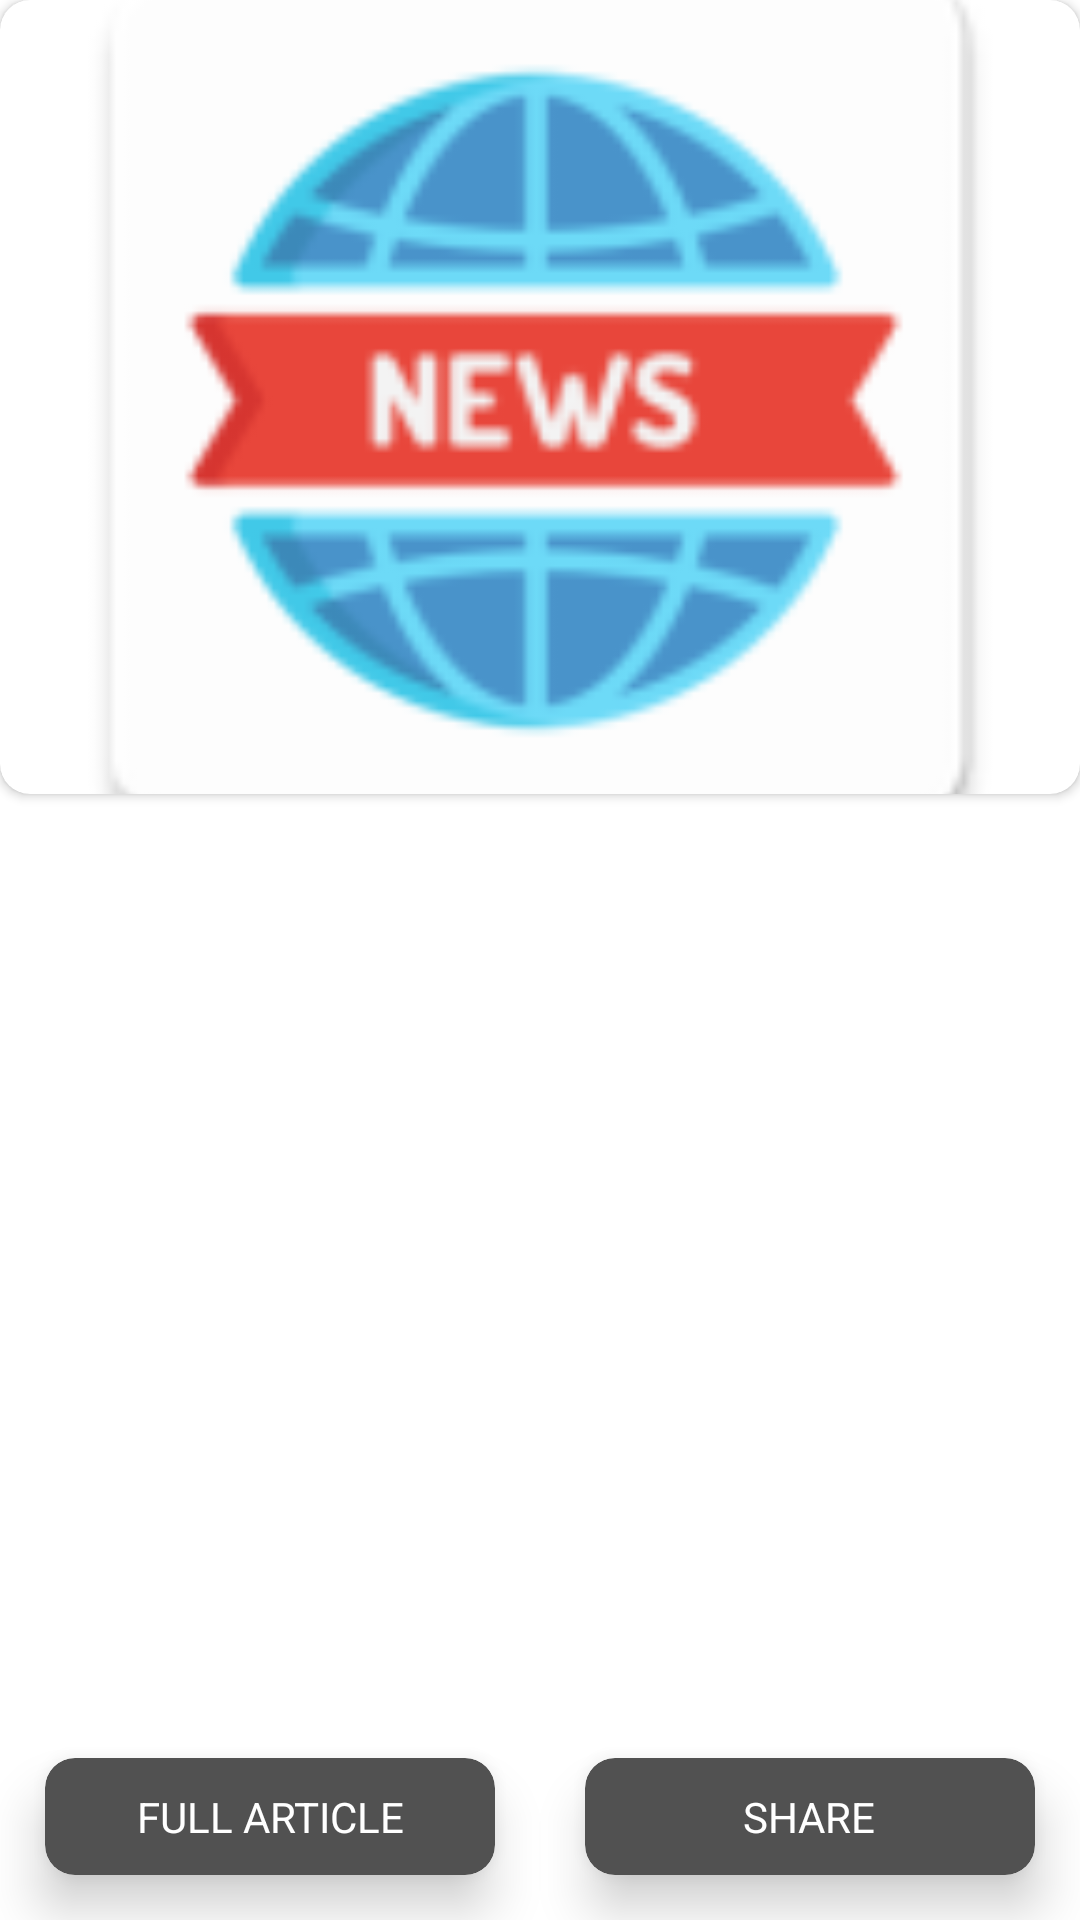

Reconstruct the res/layout file that produces this screen, plus the resources it refers to.
<!-- AndroidManifest.xml: application theme Theme.News -->
<!-- res/layout/new_feed.xml -->
<?xml version="1.0" encoding="utf-8"?>
<androidx.appcompat.widget.LinearLayoutCompat xmlns:android="http://schemas.android.com/apk/res/android"
    xmlns:app="http://schemas.android.com/apk/res-auto"
    android:layout_width="match_parent"
    android:layout_height="match_parent"
    android:background="@color/white"
    android:orientation="vertical"
    android:weightSum="10">

    <androidx.appcompat.widget.LinearLayoutCompat
        android:layout_width="match_parent"
        android:layout_height="match_parent"
        android:orientation="vertical"
        android:weightSum="10">

        <androidx.cardview.widget.CardView
            android:layout_width="match_parent"
            android:layout_height="wrap_content"
            android:layout_weight="5"
            app:cardCornerRadius="10dp">

            <ImageView
                android:id="@+id/image"
                android:layout_width="match_parent"
                android:layout_height="match_parent"
                android:scaleType="centerCrop"
                android:src="@mipmap/ic_launcher" />
        </androidx.cardview.widget.CardView>


        <androidx.appcompat.widget.LinearLayoutCompat
            android:layout_width="match_parent"
            android:layout_height="wrap_content"
            android:layout_marginTop="10dp"
            android:layout_weight="5"
            android:orientation="vertical"
            android:paddingLeft="15dp"
            android:paddingRight="15dp">

            <com.google.android.material.textview.MaterialTextView
                android:id="@+id/author"
                android:layout_width="wrap_content"
                android:layout_height="wrap_content"
                android:textColor="@color/black"
                android:layout_gravity="right" />

            <com.google.android.material.textview.MaterialTextView
                android:id="@+id/heading"
                android:textColor="@color/black"
                android:layout_width="wrap_content"
                android:layout_height="wrap_content"
                android:layout_marginTop="10dp"

                android:textAppearance="@style/TextAppearance.AppCompat.SearchResult.Subtitle"
                android:textStyle="bold" />

            <com.google.android.material.textview.MaterialTextView
                android:id="@+id/description"
                android:textColor="@color/black"
                android:layout_width="wrap_content"
                android:layout_height="wrap_content"
                android:layout_marginTop="10dp" />
        </androidx.appcompat.widget.LinearLayoutCompat>

        <androidx.appcompat.widget.LinearLayoutCompat
            android:layout_width="match_parent"
            android:layout_height="wrap_content"
            android:layout_gravity="center"
            android:gravity="center">

            <androidx.cardview.widget.CardView
                android:id="@+id/link"
                app:cardBackgroundColor="?attr/colorAccent"
                android:layout_width="match_parent"
                android:layout_height="wrap_content"
                android:layout_gravity="center"
                android:layout_margin="15dp"
                android:layout_weight="1"
                android:elevation="10dp"
                app:cardCornerRadius="10dp"
                app:cardElevation="10dp">

                <com.google.android.material.textview.MaterialTextView
                    android:layout_width="wrap_content"
                    android:textColor="@color/white"
                    android:layout_height="wrap_content"
                    android:layout_gravity="center"
                    android:layout_margin="10dp"
                    android:gravity="center"
                    android:text="full article"
                    android:textAllCaps="true" />
            </androidx.cardview.widget.CardView>

            <androidx.cardview.widget.CardView
                android:id="@+id/shareArticle"
                app:cardBackgroundColor="?attr/colorAccent"
                android:layout_width="match_parent"
                android:layout_height="wrap_content"
                android:layout_gravity="center"
                android:layout_margin="15dp"
                android:layout_weight="1"
                android:elevation="10dp"
                app:cardCornerRadius="10dp"
                app:cardElevation="10dp">

                <com.google.android.material.textview.MaterialTextView
                    android:layout_width="wrap_content"
                    android:layout_height="wrap_content"
                    android:textColor="@color/white"
                    android:layout_gravity="center"
                    android:layout_margin="10dp"
                    android:gravity="center"
                    android:text="@string/share"
                    android:textAllCaps="true" />
            </androidx.cardview.widget.CardView>
        </androidx.appcompat.widget.LinearLayoutCompat>


    </androidx.appcompat.widget.LinearLayoutCompat>

</androidx.appcompat.widget.LinearLayoutCompat>
<!-- resources referenced by this layout -->
<resources>
  <color name="black">#FF000000</color>
  <color name="white">#FFFFFFFF</color>
  <!-- mipmap ic_launcher: png bitmap (mipmap-hdpi, 3566 bytes) -->
  <string name="share">Share</string>
  <style name="Theme.News" parent="Theme.MaterialComponents.DayNight.NoActionBar">
          
          <item name="colorPrimary">@color/primary_light</item>
          <item name="colorPrimaryVariant">@color/primary_light</item>
          <item name="colorPrimaryDark">@color/primary_light</item>
          
          <item name="colorSecondary">@color/accent</item>
          <item name="colorSecondaryVariant">@color/accent</item>
          <item name="colorOnSecondary">@color/accent</item>
          
          <item name="android:statusBarColor" tools:targetApi="l">?attr/colorPrimaryVariant</item>
          
        
          <item name="fontFamily">@font/mdefault</item>
      </style>
  <color name="primary_light">#384850</color>
  <color name="accent">#515151</color>
</resources>
